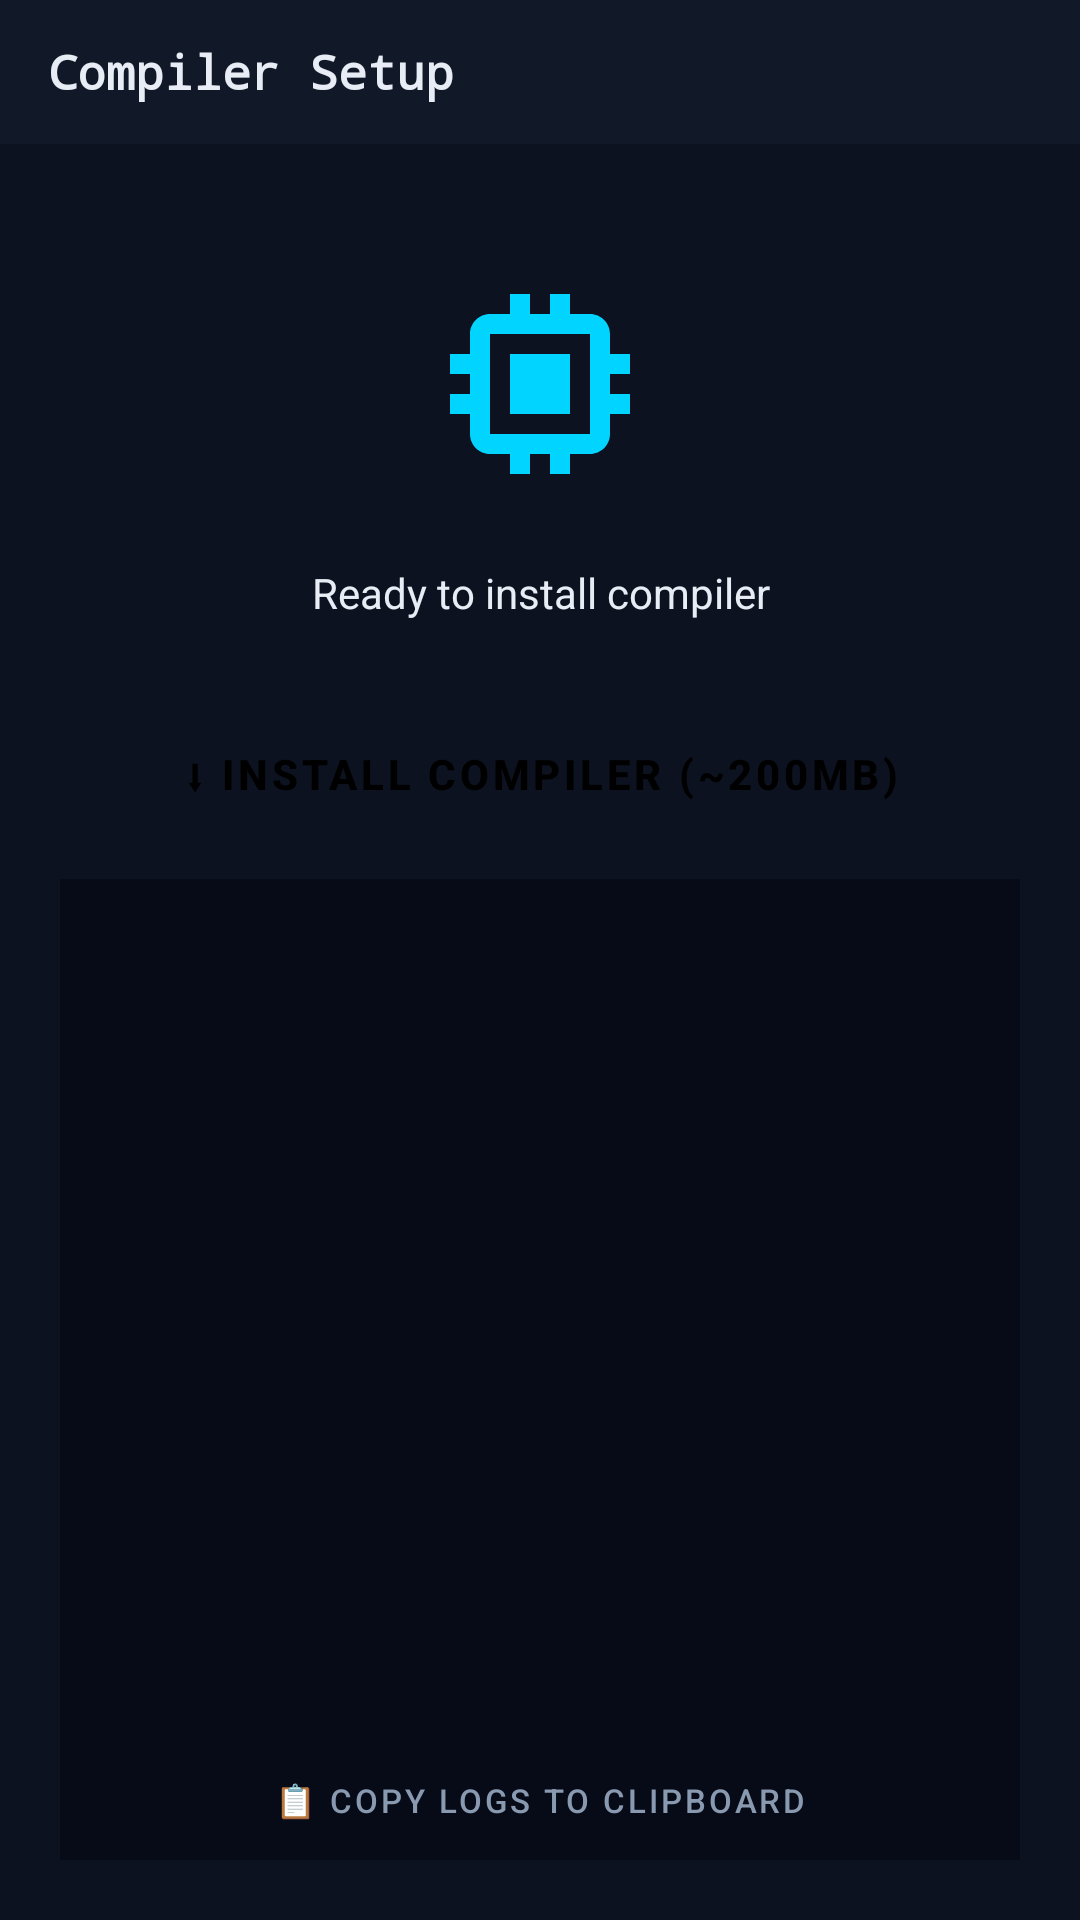

Produce the Android XML layout that renders to this screen, including the resource entries it uses.
<!-- AndroidManifest.xml: application theme Theme.ESP32IDE -->
<!-- res/layout/fragment_setup.xml -->
<?xml version="1.0" encoding="utf-8"?>
<LinearLayout xmlns:android="http://schemas.android.com/apk/res/android"
    xmlns:app="http://schemas.android.com/apk/res-auto"
    android:layout_width="match_parent" android:layout_height="match_parent"
    android:orientation="vertical" android:background="@color/bg_base">

    
    <LinearLayout android:layout_width="match_parent" android:layout_height="48dp"
        android:background="@color/bg_panel" android:paddingHorizontal="16dp" android:gravity="center_vertical">
        <TextView android:layout_width="match_parent" android:layout_height="wrap_content"
            android:text="Compiler Setup" android:textColor="@color/text_primary"
            android:textSize="16sp" android:fontFamily="monospace" android:textStyle="bold"/>
    </LinearLayout>

    <LinearLayout android:layout_width="match_parent" android:layout_height="match_parent"
        android:orientation="vertical" android:padding="20dp" android:gravity="center_horizontal">

        <ImageView android:layout_width="80dp" android:layout_height="80dp"
            android:src="@drawable/ic_chip" app:tint="@color/cyan"
            android:contentDescription="ESP32"
            android:layout_marginTop="20dp" android:layout_marginBottom="20dp"/>

        <TextView android:id="@+id/tv_setup_status" android:layout_width="match_parent"
            android:layout_height="wrap_content" android:text="Ready to install compiler"
            android:textColor="@color/text_primary" android:textSize="14sp"
            android:gravity="center" android:layout_marginBottom="24dp"/>

        <Button android:id="@+id/btn_start_setup" android:layout_width="match_parent"
            android:layout_height="54dp" android:text="⬇ INSTALL COMPILER (~200MB)"
            android:backgroundTint="@color/cyan" android:textColor="#000"
            style="@style/Widget.MaterialComponents.Button" android:textStyle="bold"/>

        <ProgressBar android:id="@+id/setup_progress" android:layout_width="match_parent"
            android:layout_height="10dp" android:indeterminate="true" android:visibility="gone"
            android:progressTint="@color/cyan" android:layout_marginTop="16dp"/>

        <LinearLayout android:id="@+id/layout_setup_log" android:layout_width="match_parent"
            android:layout_height="0dp" android:layout_weight="1" android:orientation="vertical"
            android:background="@color/bg_void"
            android:layout_marginTop="8dp">
            <ScrollView android:id="@+id/scroll_setup_log" android:layout_width="match_parent"
                android:layout_height="0dp" android:layout_weight="1">
                <TextView android:id="@+id/tv_setup_log" android:layout_width="match_parent"
                    android:layout_height="wrap_content" android:padding="10dp"
                    android:fontFamily="monospace" android:textSize="11sp" android:textColor="@color/green"/>
            </ScrollView>
            <Button android:id="@+id/btn_copy_log" android:layout_width="match_parent"
                android:layout_height="40dp" android:text="📋 Copy logs to clipboard"
                android:textColor="@color/text_secondary" style="@style/Widget.MaterialComponents.Button.TextButton"
                android:textSize="11sp"/>
        </LinearLayout>

    </LinearLayout>
</LinearLayout>
<!-- resources referenced by this layout -->
<resources>
  <color name="bg_base">#0d1220</color>
  <color name="bg_panel">#111827</color>
  <color name="bg_void">#070b18</color>
  <color name="cyan">#00d4ff</color>
  <color name="green">#00e676</color>
  <color name="text_primary">#e8edf5</color>
  <color name="text_secondary">#8899b0</color>
  <!-- drawable ic_chip (drawable) -->
  <?xml version="1.0" encoding="utf-8"?>
  <vector xmlns:android="http://schemas.android.com/apk/res/android" android:width="24dp" android:height="24dp" android:viewportWidth="24" android:viewportHeight="24">
    <path android:fillColor="#FFFFFF" android:pathData="M9,3L9,5L7,5C5.9,5 5,5.9 5,7L5,9L3,9L3,11L5,11L5,13L3,13L3,15L5,15L5,17C5,18.1 5.9,19 7,19L9,19L9,21L11,21L11,19L13,19L13,21L15,21L15,19L17,19C18.1,19 19,18.1 19,17L19,15L21,15L21,13L19,13L19,11L21,11L21,9L19,9L19,7C19,5.9 18.1,5 17,5L15,5L15,3L13,3L13,5L11,5L11,3L9,3zM7,7L17,7L17,17L7,17L7,7zM9,9L9,15L15,15L15,9L9,9z"/>
  </vector>
  <style name="Theme.ESP32IDE" parent="Theme.MaterialComponents.DayNight.NoActionBar">
          <item name="colorPrimary">@color/colorPrimary</item>
          <item name="colorPrimaryVariant">@color/colorPrimaryVariant</item>
          <item name="colorOnPrimary">@color/colorOnPrimary</item>
          <item name="android:windowBackground">@color/bg_base</item>
          <item name="android:statusBarColor">@color/bg_panel</item>
          <item name="android:navigationBarColor">@color/bg_panel</item>
          <item name="bottomNavigationStyle">@style/BottomNavStyle</item>
      </style>
  <color name="colorPrimary">#070b18</color>
  <color name="colorPrimaryVariant">#0d1220</color>
  <color name="colorOnPrimary">#e8edf5</color>
  <style name="BottomNavStyle" parent="Widget.MaterialComponents.BottomNavigationView">
          <item name="itemIconTint">@color/nav_selector</item>
          <item name="itemTextColor">@color/nav_selector</item>
          <item name="android:background">@color/bg_panel</item>
      </style>
</resources>
